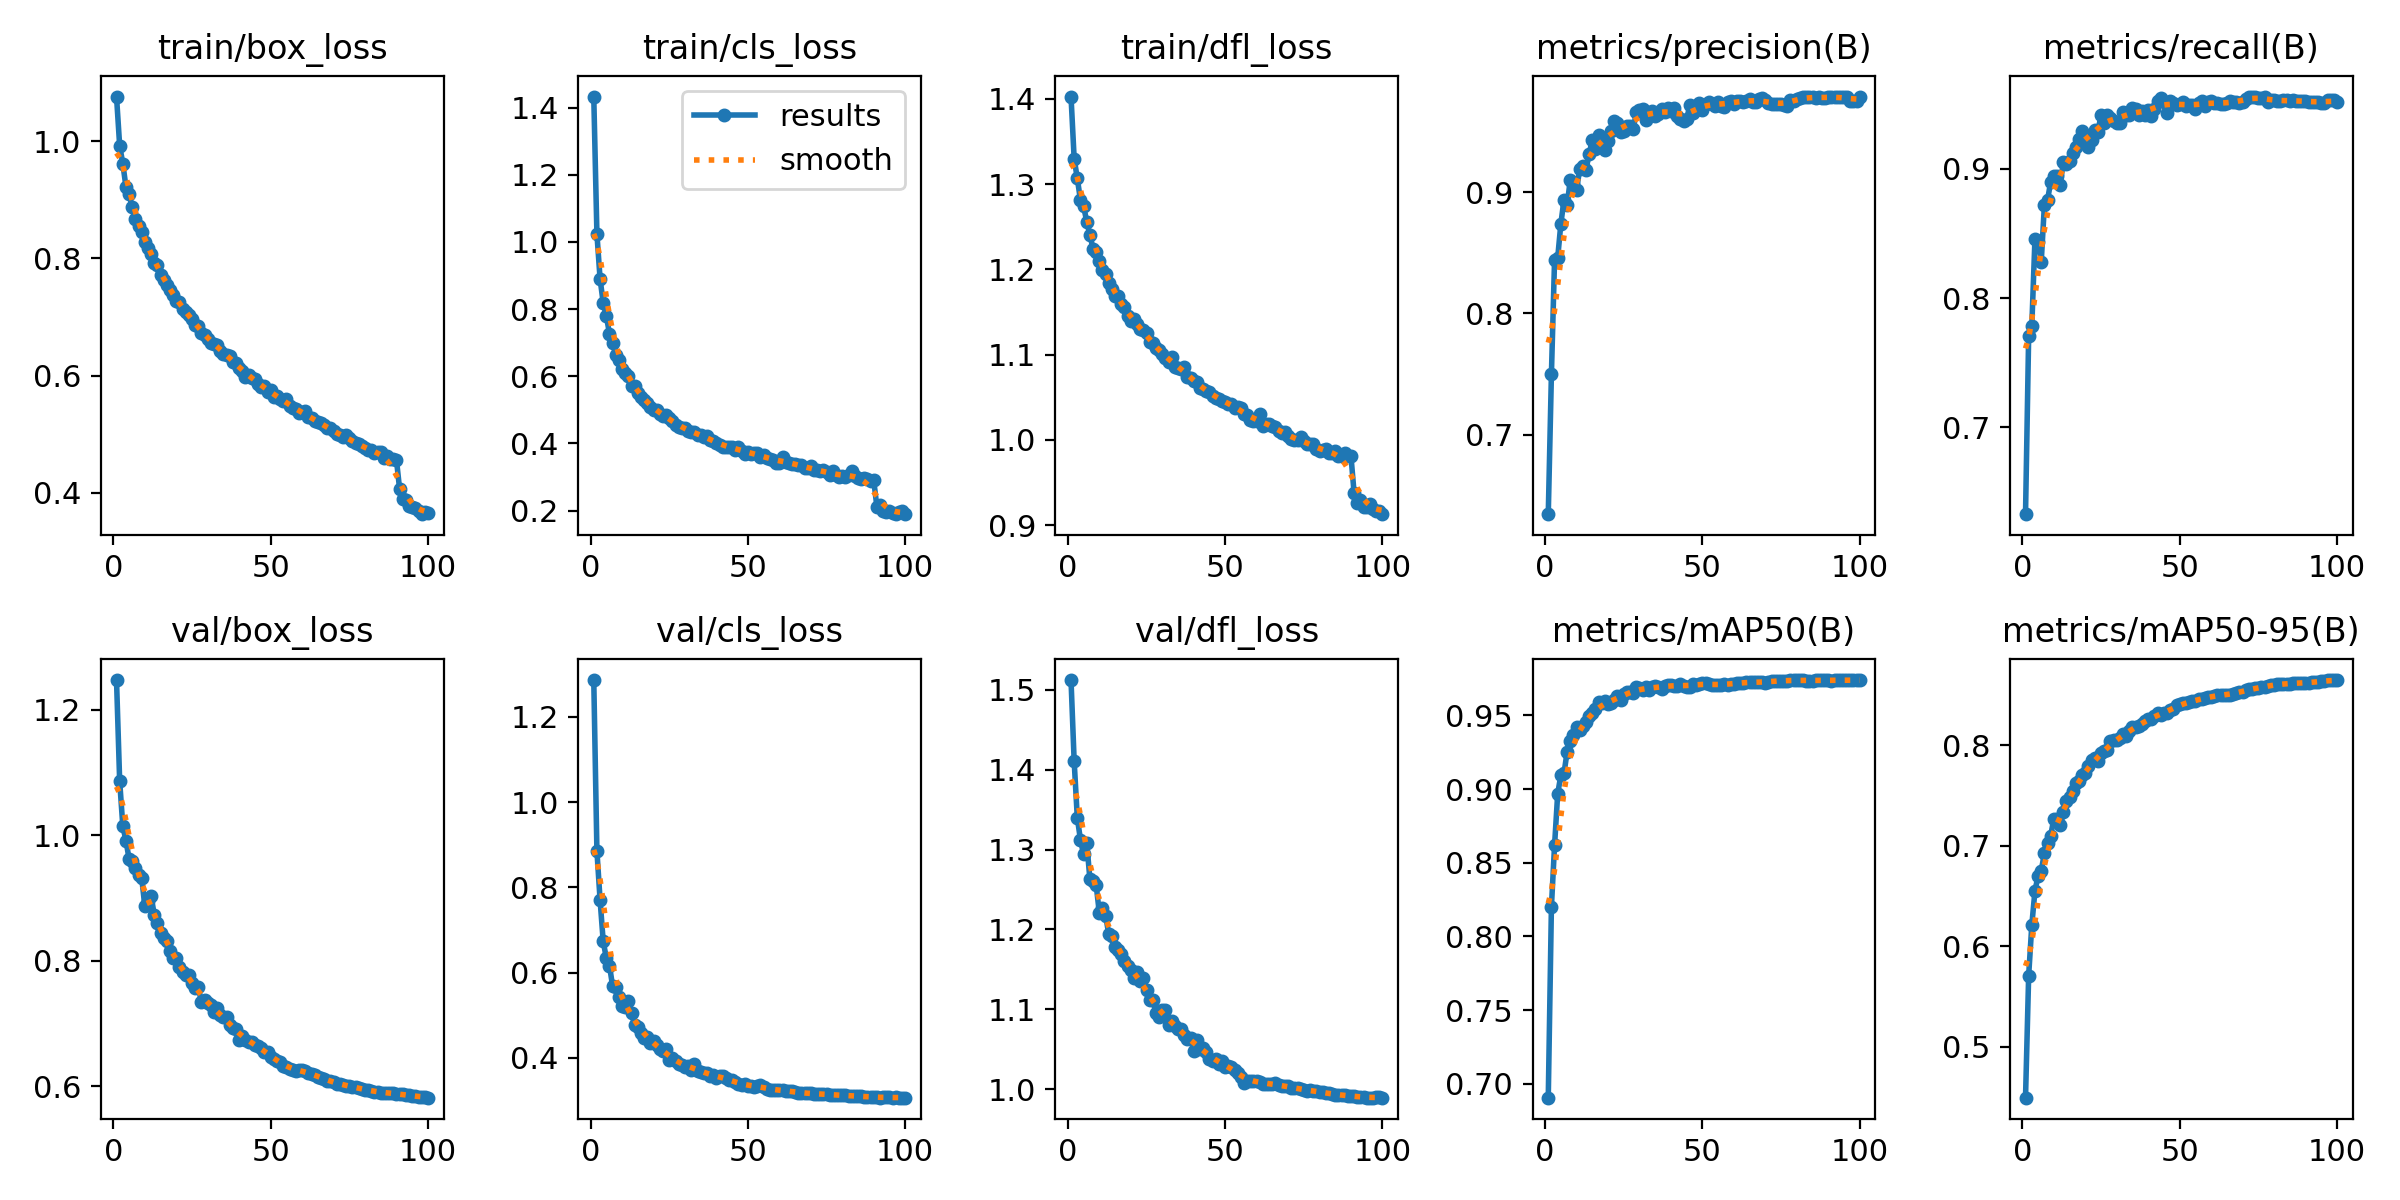

Values plotted in this chart, from the file beside it:
epoch, time, train/box_loss, train/cls_loss, train/dfl_loss, metrics/precision(B), metrics/recall(B), metrics/mAP50(B), metrics/mAP50-95(B), val/box_loss, val/cls_loss, val/dfl_loss, lr/pg0, lr/pg1, lr/pg2
1, 232.8, 1.076, 1.433, 1.403, 0.6344, 0.6326, 0.6905, 0.4495, 1.248, 1.286, 1.512, 0.06678, 3.32506e-05, 3.32506e-05
2, 463.4, 0.9923, 1.025, 1.33, 0.7497, 0.7708, 0.8201, 0.5709, 1.087, 0.8857, 1.411, 0.03348, 6.59248e-05, 6.59248e-05
3, 690.5, 0.9615, 0.8907, 1.307, 0.8439, 0.7785, 0.8618, 0.6212, 1.015, 0.7714, 1.34, 0.0001807, 9.79389e-05, 9.79389e-05
4, 917.3, 0.922, 0.8185, 1.281, 0.8459, 0.8459, 0.8969, 0.6552, 0.9916, 0.6735, 1.312, 9.703e-05, 9.703e-05, 9.703e-05
5, 1144, 0.9092, 0.7792, 1.274, 0.8738, 0.8435, 0.9094, 0.6701, 0.9625, 0.634, 1.294, 9.604e-05, 9.604e-05, 9.604e-05
6, 1371, 0.8874, 0.7268, 1.256, 0.8938, 0.8282, 0.9107, 0.6753, 0.959, 0.6168, 1.309, 9.505e-05, 9.505e-05, 9.505e-05
7, 1598, 0.8672, 0.699, 1.241, 0.8892, 0.872, 0.9254, 0.6925, 0.9485, 0.5676, 1.263, 9.406e-05, 9.406e-05, 9.406e-05
8, 1824, 0.8546, 0.6643, 1.224, 0.9102, 0.8758, 0.9327, 0.7027, 0.9364, 0.5672, 1.261, 9.307e-05, 9.307e-05, 9.307e-05
9, 2050, 0.8447, 0.6488, 1.221, 0.9063, 0.8901, 0.9368, 0.71, 0.9328, 0.5425, 1.256, 9.208e-05, 9.208e-05, 9.208e-05
10, 2276, 0.8274, 0.6203, 1.21, 0.9018, 0.8944, 0.9423, 0.7271, 0.8868, 0.5216, 1.221, 9.109e-05, 9.109e-05, 9.109e-05
11, 2502, 0.8179, 0.6086, 1.2, 0.9192, 0.8948, 0.9402, 0.7264, 0.8948, 0.519, 1.227, 9.01e-05, 9.01e-05, 9.01e-05
12, 2728, 0.8068, 0.6012, 1.195, 0.9213, 0.8872, 0.9428, 0.7203, 0.9033, 0.5326, 1.217, 8.911e-05, 8.911e-05, 8.911e-05
13, 2954, 0.7919, 0.572, 1.185, 0.9185, 0.905, 0.9457, 0.7337, 0.8735, 0.506, 1.194, 8.812e-05, 8.812e-05, 8.812e-05
14, 3180, 0.7879, 0.57, 1.177, 0.9315, 0.9039, 0.9496, 0.7443, 0.8602, 0.4771, 1.191, 8.713e-05, 8.713e-05, 8.713e-05
15, 3406, 0.7722, 0.5501, 1.169, 0.9429, 0.9058, 0.9516, 0.7481, 0.8448, 0.4719, 1.177, 8.614e-05, 8.614e-05, 8.614e-05
16, 3632, 0.7634, 0.5391, 1.168, 0.9355, 0.9122, 0.9546, 0.754, 0.8365, 0.4589, 1.175, 8.515e-05, 8.515e-05, 8.515e-05
17, 3858, 0.7546, 0.5289, 1.159, 0.9474, 0.9167, 0.9591, 0.7622, 0.8323, 0.4479, 1.169, 8.416e-05, 8.416e-05, 8.416e-05
18, 4083, 0.7461, 0.5212, 1.156, 0.9439, 0.9232, 0.9582, 0.7646, 0.8163, 0.4497, 1.161, 8.317e-05, 8.317e-05, 8.317e-05
19, 4309, 0.7369, 0.5091, 1.146, 0.9344, 0.9296, 0.9601, 0.7708, 0.8048, 0.434, 1.155, 8.218e-05, 8.218e-05, 8.218e-05
20, 4535, 0.7273, 0.5009, 1.139, 0.9423, 0.9244, 0.9576, 0.7721, 0.8041, 0.439, 1.149, 8.119e-05, 8.119e-05, 8.119e-05
21, 4760, 0.725, 0.5006, 1.141, 0.9508, 0.9168, 0.9586, 0.7791, 0.7909, 0.4294, 1.139, 8.02e-05, 8.02e-05, 8.02e-05
22, 4986, 0.7138, 0.4879, 1.136, 0.9583, 0.9222, 0.9603, 0.7854, 0.7816, 0.4203, 1.147, 7.921e-05, 7.921e-05, 7.921e-05
23, 5211, 0.7079, 0.4816, 1.131, 0.9574, 0.9299, 0.9634, 0.787, 0.7774, 0.4159, 1.135, 7.822e-05, 7.822e-05, 7.822e-05
24, 5437, 0.7025, 0.4835, 1.128, 0.9496, 0.9286, 0.9609, 0.7841, 0.7774, 0.4203, 1.139, 7.723e-05, 7.723e-05, 7.723e-05
25, 5662, 0.697, 0.4766, 1.125, 0.9502, 0.9419, 0.9645, 0.7926, 0.7653, 0.3951, 1.124, 7.624e-05, 7.624e-05, 7.624e-05
26, 5888, 0.6855, 0.4665, 1.115, 0.9542, 0.9359, 0.9656, 0.7947, 0.7562, 0.3995, 1.111, 7.525e-05, 7.525e-05, 7.525e-05
27, 6113, 0.6842, 0.4546, 1.113, 0.9543, 0.9416, 0.9661, 0.7948, 0.7588, 0.3927, 1.112, 7.426e-05, 7.426e-05, 7.426e-05
28, 6338, 0.6732, 0.45, 1.108, 0.9518, 0.9398, 0.9653, 0.8044, 0.7338, 0.3857, 1.095, 7.327e-05, 7.327e-05, 7.327e-05
29, 6564, 0.6685, 0.4458, 1.105, 0.9657, 0.9375, 0.9692, 0.8057, 0.7376, 0.3836, 1.09, 7.228e-05, 7.228e-05, 7.228e-05
30, 6789, 0.6631, 0.4458, 1.101, 0.9681, 0.9359, 0.9684, 0.8051, 0.7324, 0.3795, 1.099, 7.129e-05, 7.129e-05, 7.129e-05
31, 7014, 0.6563, 0.4368, 1.096, 0.9683, 0.9356, 0.9676, 0.8069, 0.7296, 0.3811, 1.099, 7.03e-05, 7.03e-05, 7.03e-05
32, 7240, 0.6532, 0.4351, 1.092, 0.9593, 0.9439, 0.9691, 0.8113, 0.7188, 0.3729, 1.08, 6.931e-05, 6.931e-05, 6.931e-05
33, 7465, 0.6525, 0.4336, 1.097, 0.9641, 0.9418, 0.9672, 0.8095, 0.7245, 0.3865, 1.085, 6.832e-05, 6.832e-05, 6.832e-05
34, 7690, 0.6426, 0.4262, 1.086, 0.9671, 0.9416, 0.9691, 0.8143, 0.7134, 0.3705, 1.079, 6.733e-05, 6.733e-05, 6.733e-05
35, 7916, 0.6373, 0.424, 1.084, 0.9629, 0.9473, 0.9701, 0.8183, 0.7106, 0.368, 1.076, 6.634e-05, 6.634e-05, 6.634e-05
36, 8142, 0.635, 0.4194, 1.084, 0.9645, 0.9465, 0.9692, 0.8179, 0.7103, 0.3649, 1.075, 6.535e-05, 6.535e-05, 6.535e-05
37, 8368, 0.6337, 0.4234, 1.086, 0.9685, 0.9415, 0.9678, 0.8191, 0.6984, 0.3651, 1.067, 6.436e-05, 6.436e-05, 6.436e-05
38, 8593, 0.623, 0.4115, 1.074, 0.9664, 0.9447, 0.9701, 0.8215, 0.6931, 0.3567, 1.063, 6.337e-05, 6.337e-05, 6.337e-05
39, 8819, 0.6211, 0.408, 1.073, 0.9689, 0.9421, 0.9708, 0.8241, 0.6916, 0.3593, 1.064, 6.238e-05, 6.238e-05, 6.238e-05
40, 9045, 0.6137, 0.4024, 1.069, 0.9671, 0.9458, 0.9706, 0.8264, 0.674, 0.3538, 1.048, 6.139e-05, 6.139e-05, 6.139e-05
41, 9271, 0.6082, 0.3959, 1.068, 0.9691, 0.9409, 0.9703, 0.826, 0.681, 0.3576, 1.062, 6.04e-05, 6.04e-05, 6.04e-05
42, 9497, 0.5982, 0.3901, 1.061, 0.9627, 0.9465, 0.97, 0.8293, 0.6744, 0.3569, 1.05, 5.941e-05, 5.941e-05, 5.941e-05
43, 9723, 0.6017, 0.3905, 1.06, 0.9602, 0.9525, 0.9711, 0.832, 0.6704, 0.3528, 1.052, 5.842e-05, 5.842e-05, 5.842e-05
44, 9949, 0.5964, 0.3902, 1.058, 0.9585, 0.9548, 0.9702, 0.8304, 0.6714, 0.3481, 1.047, 5.743e-05, 5.743e-05, 5.743e-05
45, 10175, 0.5949, 0.3889, 1.056, 0.9603, 0.9515, 0.9694, 0.8318, 0.666, 0.3474, 1.038, 5.644e-05, 5.644e-05, 5.644e-05
46, 10401, 0.5851, 0.3795, 1.052, 0.9715, 0.9436, 0.9692, 0.8321, 0.6649, 0.3434, 1.035, 5.545e-05, 5.545e-05, 5.545e-05
47, 10627, 0.5808, 0.3909, 1.049, 0.9649, 0.9528, 0.9711, 0.8352, 0.662, 0.338, 1.038, 5.446e-05, 5.446e-05, 5.446e-05
48, 10854, 0.5825, 0.379, 1.048, 0.9679, 0.9512, 0.9709, 0.8362, 0.6556, 0.337, 1.031, 5.347e-05, 5.347e-05, 5.347e-05
49, 11080, 0.5726, 0.3681, 1.046, 0.9733, 0.9492, 0.9714, 0.8398, 0.6542, 0.3382, 1.035, 5.248e-05, 5.248e-05, 5.248e-05
50, 11306, 0.5748, 0.3748, 1.044, 0.9678, 0.9504, 0.972, 0.8406, 0.6463, 0.3351, 1.027, 5.149e-05, 5.149e-05, 5.149e-05
51, 11533, 0.564, 0.3687, 1.042, 0.9722, 0.9516, 0.9719, 0.8425, 0.6443, 0.3342, 1.029, 5.05e-05, 5.05e-05, 5.05e-05
52, 11759, 0.5654, 0.3703, 1.042, 0.9744, 0.9485, 0.9713, 0.8423, 0.6409, 0.3323, 1.028, 4.951e-05, 4.951e-05, 4.951e-05
53, 11986, 0.56, 0.3725, 1.037, 0.9728, 0.9494, 0.9706, 0.8428, 0.6383, 0.335, 1.025, 4.852e-05, 4.852e-05, 4.852e-05
54, 12212, 0.557, 0.36, 1.038, 0.9711, 0.9496, 0.9706, 0.8435, 0.6332, 0.3359, 1.021, 4.753e-05, 4.753e-05, 4.753e-05
55, 12438, 0.56, 0.3645, 1.037, 0.9744, 0.9464, 0.9707, 0.8444, 0.6307, 0.3313, 1.015, 4.654e-05, 4.654e-05, 4.654e-05
56, 12665, 0.5482, 0.3554, 1.03, 0.9707, 0.9507, 0.9709, 0.8456, 0.627, 0.3269, 1.008, 4.555e-05, 4.555e-05, 4.555e-05
57, 12891, 0.5442, 0.3544, 1.029, 0.9705, 0.9527, 0.9711, 0.846, 0.626, 0.326, 1.01, 4.456e-05, 4.456e-05, 4.456e-05
58, 13117, 0.5422, 0.3511, 1.023, 0.9744, 0.949, 0.971, 0.8472, 0.6249, 0.3246, 1.01, 4.357e-05, 4.357e-05, 4.357e-05
59, 13343, 0.5366, 0.3431, 1.022, 0.9751, 0.9516, 0.9715, 0.8482, 0.6257, 0.3239, 1.011, 4.258e-05, 4.258e-05, 4.258e-05
60, 13847, 0.5375, 0.3431, 1.023, 0.9726, 0.9523, 0.9717, 0.8481, 0.6267, 0.3252, 1.01, 4.159e-05, 4.159e-05, 4.159e-05
... 40 more rows
